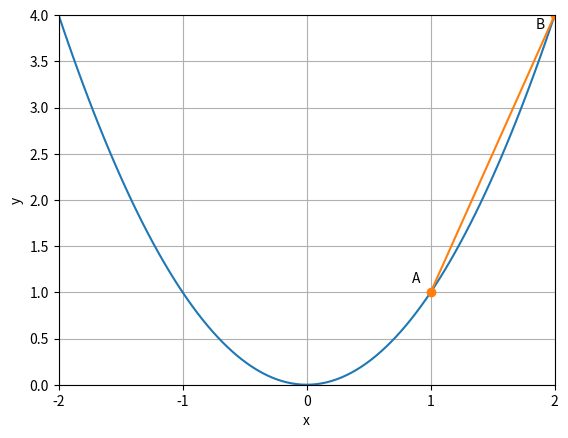

This figure's Python source:
# ch3_2.py
import matplotlib.pyplot as plt
import numpy as np

x = np.linspace(-2, 2, 101)            
y = [y * y for y in x]    
plt.axis([-2, 2, 0, 4])
plt.plot(x, y)
plt.plot([1,2], [1, 4], '-o')    # 绘制AB线条
plt.xticks(range(-2, 3, 1))
plt.text(1-0.15, 1+0.1, 'A')
plt.text(2-0.15, 4-0.15, 'B')
plt.xlabel("x")
plt.ylabel("y")
plt.grid()                              
plt.show()             



